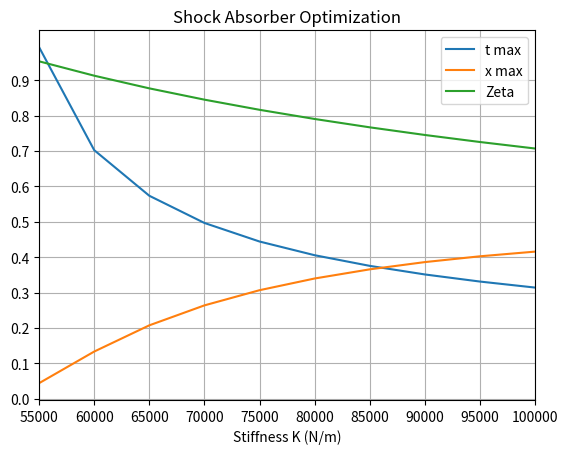

Here is the Python script that generated this plot:
from math import sqrt, exp, pi
import numpy as np
import matplotlib.pyplot as plt

# Given data
m = 2.0e3  # Kg
k = 60.0e3  # N/m
c = 20.0e3  # Ns/m
v0 = 10  # m/s

t = []
x = []
z = []
cc = []
for k in np.arange(55000, 100001, 5000):
    Cc = 2*sqrt(m*k)
    zeta = c/Cc
    Wn = sqrt(k/m)
    Wd = Wn*sqrt(1-zeta**2)

    tmax = pi/(2*Wd)
    xmax = exp(-zeta*Wn*tmax)*v0/Wd
    t.append(tmax)
    x.append(xmax)
    z.append(zeta)
    cc.append(Cc)

k = [i for i in np.arange(55000, 100001, 5000)]
# Plot results
plt.title('Shock Absorber Optimization')
plt.plot(k, t, label='t max')
plt.plot(k, x, label='x max')
plt.plot(k, z, label='Zeta')
# plt.plot(k, cc, label='crit. Damping')
plt.xlim(min(k), max(k))
plt.legend()
plt.xlabel('Stiffness K (N/m)')
plt.yticks(np.arange(0.0, 1.0, 0.1))
plt.grid(True)
plt.show()
